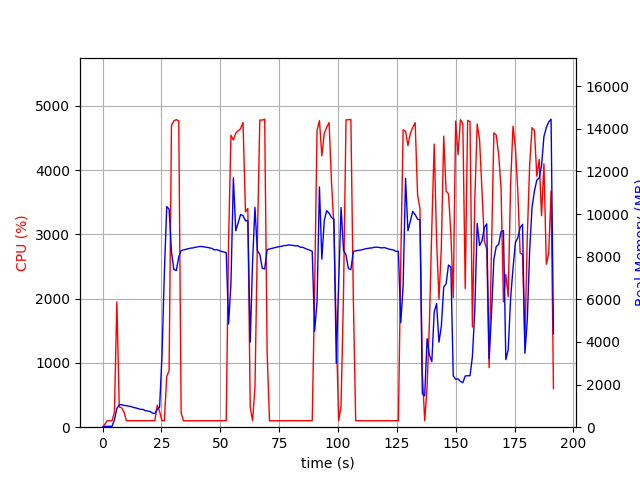

The file beside this chart, header and first rows:
elapsed_time, nproc, cpu, mem_real, mem_virtual
3.3855438232421875e-05, 1, 0.0, 8.676, 2927
1.006, 1, 47.7, 41.26, 612
2.014, 1, 100.2, 41.26, 612
3.021, 1, 99.3, 41.26, 612
4.028, 1, 100.3, 41.26, 612
5.035, 1, 230.4, 336.2, 4262
6.084, 1, 1947, 878.6, 4880
7.091, 1, 316.8, 1049, 5056
8.099, 1, 300.6, 1059, 5056
9.106, 1, 238.2, 1022, 5096
10.11, 1, 100.2, 1009, 5096
11.12, 1, 101.3, 986.7, 5096
12.13, 1, 99.3, 968.7, 5096
13.14, 1, 103.2, 925.9, 5096
14.14, 1, 100.4, 903.5, 5096
15.15, 1, 101.3, 868.4, 5096
16.16, 1, 100.3, 836.7, 5096
17.16, 1, 101.4, 834.6, 5096
18.17, 1, 102.0, 778.4, 5192
19.18, 1, 100.1, 756.6, 5192
20.19, 1, 102.0, 736.5, 5192
21.2, 1, 102.0, 666.2, 5192
22.21, 1, 101.1, 638.9, 5192
23.22, 1, 340.8, 829.1, 5390
24.23, 1, 244.6, 932.5, 7174
25.24, 1, 101.0, 3337, 36368
26.25, 1, 101.1, 7216, 36368
27.26, 1, 784.9, 10349, 36368
28.27, 1, 883.8, 10232, 36368
29.28, 1, 4695, 8224, 36368
30.29, 1, 4767, 7395, 36368
31.33, 1, 4784, 7353, 36368
32.37, 1, 4764, 7989, 36797
33.38, 1, 223.8, 8285, 37111
34.39, 1, 100.3, 8317, 37111
35.39, 1, 101.3, 8344, 37111
36.4, 1, 100.3, 8371, 37111
37.41, 1, 99.2, 8401, 37111
38.42, 1, 102.3, 8410, 37111
39.42, 1, 99.2, 8442, 37111
40.43, 1, 100.3, 8460, 37111
41.44, 1, 101.2, 8481, 37111
42.45, 1, 101.3, 8471, 37111
43.45, 1, 101.3, 8454, 37111
44.46, 1, 101.3, 8436, 37111
45.47, 1, 101.3, 8409, 37111
46.47, 1, 100.3, 8387, 37111
47.48, 1, 102.3, 8316, 37111
48.49, 1, 100.0, 8334, 37111
49.5, 1, 101.0, 8290, 37111
50.51, 1, 101.2, 8247, 37111
51.52, 1, 101.2, 8218, 37111
52.52, 1, 101.1, 8196, 37111
53.53, 1, 2905, 4845, 37123
54.54, 1, 4541, 6767, 37955
55.56, 1, 4467, 11698, 38367
56.58, 1, 4576, 9211, 38367
57.61, 1, 4609, 9606, 38367
58.63, 1, 4644, 9980, 38367
59.67, 1, 4740, 9920, 38367
... 130 more rows
